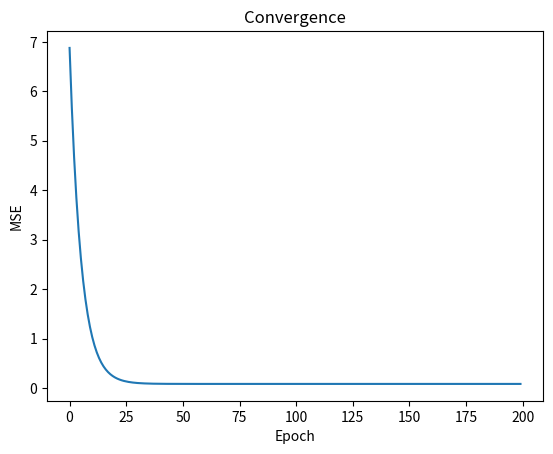

Generate this figure with matplotlib: (Note: this script raises an exception after producing the figure.)
"""
Auto-generated from 01-gradient-descent.ipynb
See notebook for detailed explanations and outputs
"""


# ======================================================================
# # Gradient Descent
# ## Learning Objectives
# 1. Understand how gradient descent optimizes model weights
# 2. Implement GD variants (batch, SGD, mini-batch)
# ======================================================================

# ======================================================================
# ## Level 1: Manual Gradient Descent
# ======================================================================

import numpy as np
import matplotlib.pyplot as plt

def gradient_descent(X, y, lr=0.01, epochs=200):
    theta = np.zeros(X.shape[1])
    losses = []
    for _ in range(epochs):
        pred = X @ theta
        grad = (2/len(y)) * X.T @ (pred - y)
        theta -= lr * grad
        losses.append(np.mean((pred - y)**2))
    return theta, losses

np.random.seed(42)
X = np.c_[np.ones(200), np.random.randn(200, 2)]
true_w = np.array([1.0, 2.0, -1.5])
y = X @ true_w + np.random.randn(200)*0.3

theta, losses = gradient_descent(X, y, lr=0.05)
print(f"True:    {true_w}")
print(f"Learned: {np.round(theta,3)}")
plt.plot(losses); plt.xlabel("Epoch"); plt.ylabel("MSE"); plt.title("Convergence"); plt.show()


# ======================================================================
# ## Level 2: Mini-Batch with Momentum
# ======================================================================

class GradientDescentOptimizer:
    def __init__(self, learning_rate=0.01, momentum=0.0, batch_size=32):
        self.lr = learning_rate
        self.momentum = momentum
        self.batch_size = batch_size
        self.velocity = None

    def __call__(self, X, y, epochs=100):
        m = len(y)
        theta = np.zeros(X.shape[1])
        self.velocity = np.zeros_like(theta)
        costs = []

        for epoch in range(epochs):
            # Shuffle
            indices = np.random.permutation(m)
            X_shuffled, y_shuffled = X[indices], y[indices]

            epoch_cost = 0
            for i in range(0, m, self.batch_size):
                X_batch = X_shuffled[i:i+self.batch_size]
                y_batch = y_shuffled[i:i+self.batch_size]

                # Gradient
                pred = X_batch @ theta
                grad = (2/len(y_batch)) * X_batch.T @ (pred - y_batch)

                # Momentum
                self.velocity = self.momentum * self.velocity - self.lr * grad
                theta += self.velocity

                epoch_cost += np.mean((pred - y_batch) ** 2)

            costs.append(epoch_cost / (m / self.batch_size))

        return theta, costs

# Compare optimizers
X = np.c_[np.ones(200), np.random.randn(200, 5)]
y = np.sum(X[:, 1:3], axis=1) + np.random.randn(200) * 0.1

results = {}
for momentum in [0.0, 0.9]:
    opt = GradientDescentOptimizer(lr=0.1, momentum=momentum, batch_size=32)
    theta, costs = opt(X, y, epochs=50)
    results[f"momentum={momentum}"] = costs

plt.figure(figsize=(10, 5))
for label, costs in results.items():
    plt.plot(costs, label=label)
plt.xlabel('Epoch'), plt.ylabel('Loss')
plt.legend()
plt.title('Impact of Momentum on Convergence')
plt.show()


# ======================================================================
# ## Real-World Example 1: Learning Rate Schedules
# ======================================================================

def cosine_annealing(epoch, initial_lr=0.1, T_max=100):
    '''Cosine annealing schedule.'''
    return initial_lr * 0.5 * (1 + np.cos(np.pi * epoch / T_max))

def step_decay(epoch, initial_lr=0.1, drop=0.5, epochs_per_drop=10):
    '''Step decay schedule.'''
    return initial_lr * (drop ** (epoch // epochs_per_drop))

# Compare schedules
epochs = 100
schedules = {
    'constant': [0.1] * epochs,
    'cosine': [cosine_annealing(e) for e in range(epochs)],
    'step': [step_decay(e) for e in range(epochs)],
}

plt.figure(figsize=(12, 4))
for name, schedule in schedules.items():
    plt.plot(schedule, label=name)
plt.xlabel('Epoch'), plt.ylabel('Learning Rate')
plt.legend()
plt.title('Learning Rate Schedules')
plt.show()


# ======================================================================
# ## Real-World Example 2: Adam Optimizer
# ======================================================================

# Example 2: Compare batch, stochastic, mini-batch gradient descent
def mini_batch_gd(X, y, batch_size=32, lr=0.05, epochs=50):
    m = len(y); theta = np.zeros(X.shape[1]); losses = []
    for epoch in range(epochs):
        idx = np.random.permutation(m)
        for i in range(0, m, batch_size):
            batch = idx[i:i+batch_size]
            Xb, yb = X[batch], y[batch]
            theta -= lr * (2/len(yb)) * Xb.T @ (Xb @ theta - yb)
        losses.append(np.mean((X @ theta - y)**2))
    return theta, losses

_, batch_losses = gradient_descent(X, y, lr=0.05, epochs=50)
_, mini_losses  = mini_batch_gd(X, y, batch_size=32, lr=0.05, epochs=50)

plt.plot(batch_losses, label="Batch GD")
plt.plot(mini_losses,  label="Mini-Batch GD (bs=32)")
plt.legend(); plt.xlabel("Epoch"); plt.ylabel("MSE")
plt.title("Batch vs Mini-Batch Convergence"); plt.show()


# ======================================================================
# ## Real-World Example 3: Learning Rate Tuning
# ======================================================================

# Example 3: Adam optimizer from scratch
class Adam:
    def __init__(self, lr=0.001, b1=0.9, b2=0.999):
        self.lr, self.b1, self.b2 = lr, b1, b2
        self.m = self.v = self.t = 0

    def step(self, theta, grad):
        self.t += 1
        self.m = self.b1*self.m + (1-self.b1)*grad
        self.v = self.b2*self.v + (1-self.b2)*grad**2
        m_hat = self.m / (1-self.b1**self.t)
        v_hat = self.v / (1-self.b2**self.t)
        return theta - self.lr * m_hat / (np.sqrt(v_hat) + 1e-8)

adam = Adam(lr=0.1)
theta = np.zeros(X.shape[1])
losses = []
for _ in range(100):
    pred = X @ theta
    grad = (2/len(y)) * X.T @ (pred - y)
    theta = adam.step(theta, grad)
    losses.append(np.mean((pred - y)**2))

plt.plot(losses); plt.title("Adam Optimizer Convergence"); plt.xlabel("Iteration"); plt.show()
print(f"Learned: {np.round(theta, 3)}")


# ======================================================================
# ## Key Takeaways
# **Core idea:** Iteratively move weights in the direction that reduces loss.
# **Variants:**
# ======================================================================
